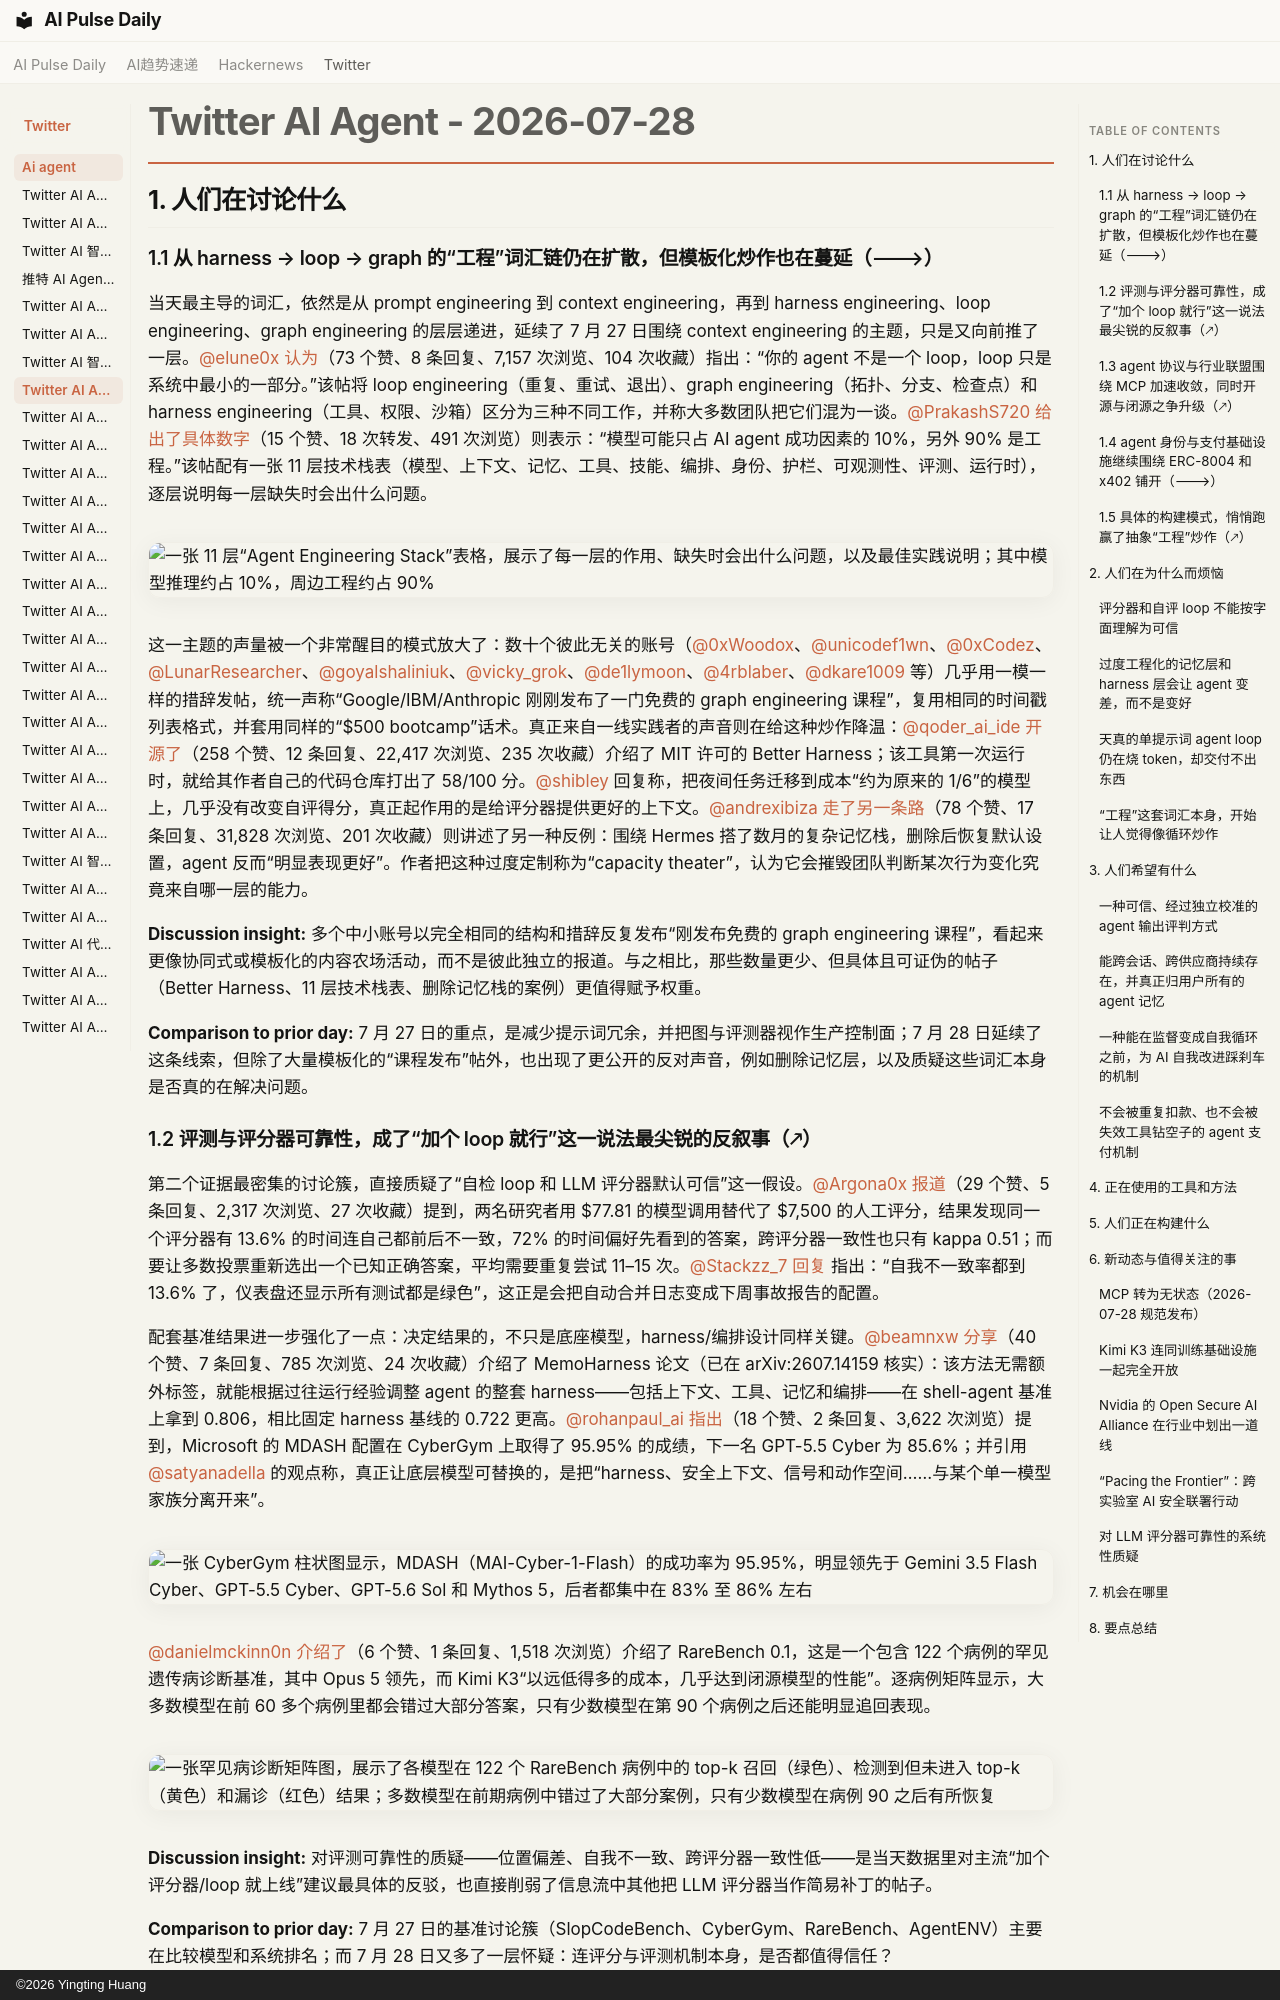

repository: vibewatch/vibewatch.github.io · page: twitter/ai-agent/2026-07-28.zh/index.html · generator: mkdocs · copyright: ©2026 Yingting Huang

# Twitter AI Agent - 2026-07-28

## 1. 人们在讨论什么

### 1.1 从 harness → loop → graph 的“工程”词汇链仍在扩散，但模板化炒作也在蔓延（🡒）

当天最主导的词汇，依然是从 prompt engineering 到 context engineering，再到 harness engineering、loop engineering、graph engineering 的层层递进，延续了 7 月 27 日围绕 context engineering 的主题，只是又向前推了一层。[@elune0x](https://x.com/elune0x) [认为](https://x.com/elune0x/status/2082133200386555918)（73 个赞、8 条回复、7,157 次浏览、104 次收藏）指出：“你的 agent 不是一个 loop，loop 只是系统中最小的一部分。”该帖将 loop engineering（重复、重试、退出）、graph engineering（拓扑、分支、检查点）和 harness engineering（工具、权限、沙箱）区分为三种不同工作，并称大多数团队把它们混为一谈。[@PrakashS720](https://x.com/PrakashS720) [给出了具体数字](https://x.com/PrakashS720/status/2082059491433222371)（15 个赞、18 次转发、491 次浏览）则表示：“模型可能只占 AI agent 成功因素的 10%，另外 90% 是工程。”该帖配有一张 11 层技术栈表（模型、上下文、记忆、工具、技能、编排、身份、护栏、可观测性、评测、运行时），逐层说明每一层缺失时会出什么问题。

![一张 11 层“Agent Engineering Stack”表格，展示了每一层的作用、缺失时会出什么问题，以及最佳实践说明；其中模型推理约占 10%，周边工程约占 90%](https://pbs.twimg.com/media/HOT2DsQbYAACUAe.jpg)

这一主题的声量被一个非常醒目的模式放大了：数十个彼此无关的账号（[@0xWoodox](https://x.com/0xWoodox)、[@unicodef1wn](https://x.com/unicodef1wn)、[@0xCodez](https://x.com/0xCodez)、[@LunarResearcher](https://x.com/LunarResearcher)、[@goyalshaliniuk](https://x.com/goyalshaliniuk)、[@vicky_grok](https://x.com/vicky_grok)、[@de1lymoon](https://x.com/de1lymoon)、[@4rblaber](https://x.com/4rblaber)、[@dkare1009](https://x.com/dkare1009) 等）几乎用一模一样的措辞发帖，统一声称“Google/IBM/Anthropic 刚刚发布了一门免费的 graph engineering 课程”，复用相同的时间戳列表格式，并套用同样的“$500 bootcamp”话术。真正来自一线实践者的声音则在给这种炒作降温：[@qoder_ai_ide](https://x.com/qoder_ai_ide) [开源了](https://x.com/qoder_ai_ide/status/2082104538849272016)（258 个赞、12 条回复、22,417 次浏览、235 次收藏）介绍了 MIT 许可的 Better Harness；该工具第一次运行时，就给其作者自己的代码仓库打出了 58/100 分。[@shibley](https://x.com/shibley) 回复称，把夜间任务迁移到成本“约为原来的 1/6”的模型上，几乎没有改变自评得分，真正起作用的是给评分器提供更好的上下文。[@andrexibiza](https://x.com/andrexibiza) [走了另一条路](https://x.com/andrexibiza/status/2082151671824613800)（78 个赞、17 条回复、31,828 次浏览、201 次收藏）则讲述了另一种反例：围绕 Hermes 搭了数月的复杂记忆栈，删除后恢复默认设置，agent 反而“明显表现更好”。作者把这种过度定制称为“capacity theater”，认为它会摧毁团队判断某次行为变化究竟来自哪一层的能力。

**Discussion insight:** 多个中小账号以完全相同的结构和措辞反复发布“刚发布免费的 graph engineering 课程”，看起来更像协同式或模板化的内容农场活动，而不是彼此独立的报道。与之相比，那些数量更少、但具体且可证伪的帖子（Better Harness、11 层技术栈表、删除记忆栈的案例）更值得赋予权重。

**Comparison to prior day:** 7 月 27 日的重点，是减少提示词冗余，并把图与评测器视作生产控制面；7 月 28 日延续了这条线索，但除了大量模板化的“课程发布”帖外，也出现了更公开的反对声音，例如删除记忆层，以及质疑这些词汇本身是否真的在解决问题。
